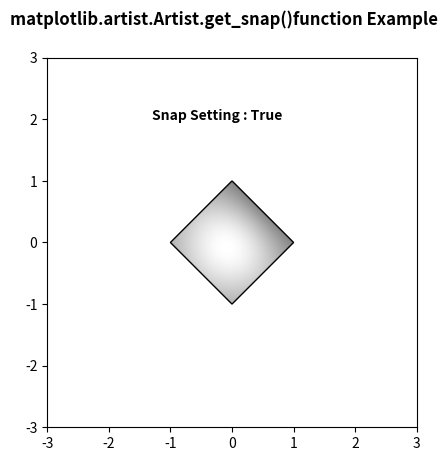

Write the Python code that produced this figure.
# Implementation of matplotlib function
from matplotlib.artist import Artist
import numpy as np
import matplotlib.cm as cm
import matplotlib.pyplot as plt
import matplotlib.cbook as cbook
from matplotlib.path import Path
from matplotlib.patches import PathPatch

delta = 0.025
x = y = np.arange(-3.0, 3.0, delta)
X, Y = np.meshgrid(x, y)

Z1 = np.exp(-X ** 2 - Y ** 2)
Z2 = np.exp(-(X - 1) ** 2 - (Y - 1) ** 2)
Z = (Z1 - Z2) * 2

path = Path([[0, 1], [1, 0], [0, -1],
             [-1, 0], [0, 1]])
patch = PathPatch(path, facecolor='none')

fig, ax = plt.subplots()
ax.add_patch(patch)

im = ax.imshow(Z, interpolation='bilinear',
               cmap=cm.gray,
               origin='lower',
               extent=[-3, 3, -3, 3],
               clip_path=patch,
               clip_on=True)

im.set_clip_path(patch)

Artist.set_snap(ax, True)

ax.text(-1.3, 2, "Snap Setting : "
        + str(Artist.get_snap(ax)),
        fontweight="bold")

fig.suptitle('matplotlib.artist.Artist.get_snap()\
function Example', fontweight="bold")

plt.show()
